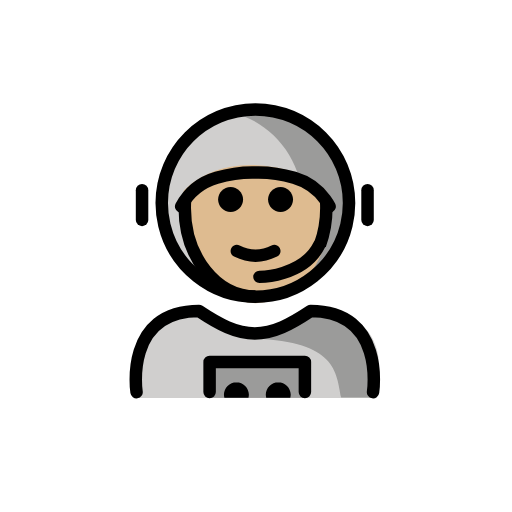
t = 0.00 s
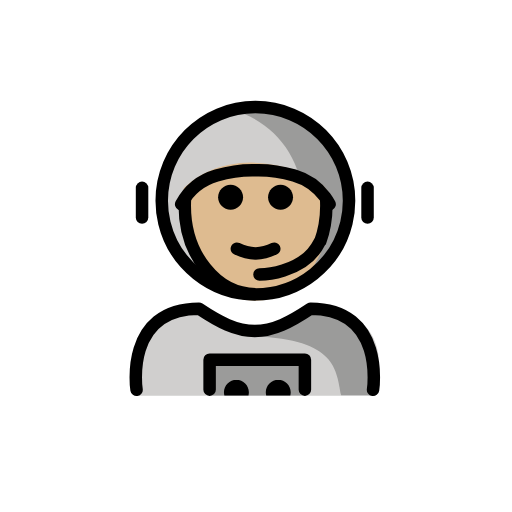
t = 0.48 s
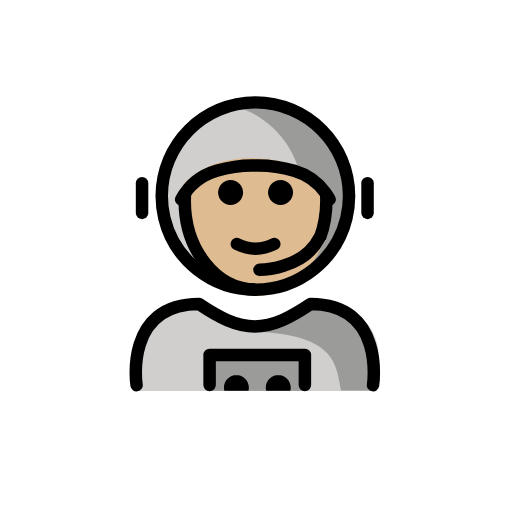
t = 1.43 s
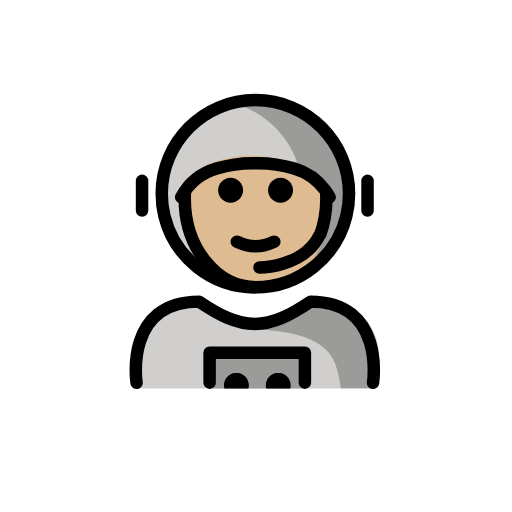
t = 1.90 s
t = 2.38 s: frame unchanged from t = 1.43 s, image omitted
t = 3.33 s: frame unchanged from t = 0.48 s, image omitted

The animated SVG that drew these frames (rendered in a browser with its animation timeline set to each time). Animation: 1 SMIL element (animateTransform=1); one cycle of 3.80 s, repeats indefinitely.

<?xml version='1.0' encoding='utf-8'?>
<svg xmlns="http://www.w3.org/2000/svg" id="emoji" viewBox="-5 -5 82 82" width="200" height="200" role="img">
  <title>OpenMoji: astronaut: medium-light skin tone</title><g><g id="color">
    <path fill="#9b9b9a" stroke="none" d="M50.9022,27.5212c0,1.2253-0.1469,2.4164-0.4241,3.5564c-1.5969,6.5676-7.5169,11.4436-14.5759,11.4436 c-7.0588,0-12.9787-4.8758-14.5758-11.4431c-0.2772-1.1402-0.4242-2.3314-0.4242-3.5569c0-8.2843,6.7157-15,15-15 S50.9022,19.2369,50.9022,27.5212z" />
    <path fill="#d0cfce" stroke="none" d="M31.9312,12.9274c0,0-6.5188,2.2396-9.1842,7.3842c-1.1602,2.1133-3.0061,3.5059-1.4206,10.7665 c1.5855,7.2605,10.5604,11.0474,10.5604,11.0474c5.4844-1.2857,9.8095-5.5807,11.1387-11.0479 c0.2773-1.1401,0.424-2.3311,0.424-3.5564C43.4495,20.4355,38.5367,14.4973,31.9312,12.9274z" />
    <path fill="#d0cfce" stroke="none" d="M16.7643,58.7383c0,0-2-13.5,10-13.5c3.1919,2.1279,5.9264,3.5984,9,3.5922h-0.125 c3.0736,0.0062,5.5082-2.1643,8.7-4.2922c15.5705,0,10.7,14.2,10.7,14.2" />
    <rect x="28.4496" y="52.8928" width="15.5608" height="5.8236" fill="#9b9b9a" stroke="none" />
    <path fill="#9b9b9a" stroke="none" d="M44.7452,45.6655c-3.1699,2.1132-4.875,3-8.9375,3.5885c13.0625,0.4115,13.0625,5.4115,13.8246,9.4115 c4.2379,0,5.1129,0,5.1129,0S56.7452,45.6655,44.7452,45.6655z" />
  </g>
  <g id="hair" />
  <g id="skin">
    <path fill="#debb90" stroke="#debb90" d="M47.1168,26.5485c-0.365-2.5625-13.943-8.544-22.2102-0.8061c0,0-0.3152,1.9842-0.3152,3.1318 c0,7.8276,5.0766,14.1732,11.3388,14.1732c6.262,0,11.3384-6.3456,11.3384-14.1732C47.2686,28.082,47.4817,29.111,47.1168,26.5485z" />
  </g>
  <g id="skin-shadow" />
  <g id="line">
    <path fill="#000000" stroke="none" d="M34.7953,58.7082c0.0426-0.1623,0.0653-0.3327,0.0653-0.5083c0-1.1035-0.8965-2-2-2h0.0068c-1.1035,0-2,0.8965-2,2 c0,0.1756,0.0227,0.346,0.0653,0.5083" />
    <path fill="#000000" stroke="none" d="M41.4973,58.7082c0.0426-0.1623,0.0653-0.3327,0.0653-0.5083c0-1.1035-0.8965-2-2-2h0.0068c-1.1035,0-2,0.8965-2,2 c0,0.1756,0.0227,0.346,0.0653,0.5083" />
    <path fill="none" stroke="#000000" stroke-linecap="round" stroke-linejoin="round" stroke-miterlimit="10" stroke-width="2" d="M16.8702,57.8071c0,0-2-13,10-13c3.1918,2.1279,5.9264,3.5984,9,3.5921h-0.125c3.0736,0.0063,5.8081-1.4642,9-3.5921 c12,0,10,13,10,13" />
    <path fill="none" stroke="#000000" stroke-linecap="round" stroke-linejoin="round" stroke-miterlimit="10" stroke-width="2" d="M47.7916,28.0765c-0.2095-0.3905-0.4467-0.7659-0.7094-1.1234c-1.1918-1.6212-2.9103-2.8724-4.9635-3.4745 c-2.1203-0.6217-4.1294-0.903-6.2164-0.8438c-2.0871-0.0592-4.0963,0.2221-6.2165,0.8438 c-2.5057,0.7348-4.513,2.4362-5.6725,4.5972" />
    <line x1="53.8642" x2="53.8642" y1="25.4561" y2="30.2269" fill="none" stroke="#000000" stroke-linecap="round" stroke-linejoin="round" stroke-miterlimit="10" stroke-width="2" />
    <line x1="17.7512" x2="17.7512" y1="25.4561" y2="30.2269" fill="none" stroke="#000000" stroke-linecap="round" stroke-linejoin="round" stroke-miterlimit="10" stroke-width="2" />
    <polyline fill="none" stroke="#000000" stroke-linecap="round" stroke-linejoin="round" stroke-miterlimit="10" stroke-width="2" points="43.8305,57.7854 43.8305,52.9773 28.5695,52.9773 28.5695,57.7854" />
    <path fill="#000000" stroke="none" d="M41.9302,26.9543c0,1.1045-0.8965,2-2,2c-1.1035,0-2-0.8955-2-2c0-1.1035,0.8965-2,2-2 C41.0337,24.9543,41.9302,25.8508,41.9302,26.9543" />
    <path fill="#000000" stroke="none" d="M33.9302,26.9543c0,1.1045-0.8965,2-2,2c-1.1035,0-2-0.8955-2-2c0-1.1035,0.8965-2,2-2 C33.0337,24.9543,33.9302,25.8508,33.9302,26.9543" />
    <path fill="#000000" stroke="none" d="M35.9301,36.9567c-1.1519,0-2.3037-0.2861-3.4473-0.8579c-0.4941-0.2471-0.6943-0.8476-0.4472-1.3418 c0.2465-0.4936,0.8462-0.6943,1.3418-0.4473c1.7177,0.8594,3.3877,0.8594,5.1054,0c0.4947-0.247,1.0948-0.0463,1.3418,0.4473 c0.2471,0.4942,0.0469,1.0947-0.4472,1.3418C38.2338,36.6706,37.082,36.9567,35.9301,36.9567z" />
    <path fill="none" stroke="#000000" stroke-miterlimit="10" stroke-width="2" d="M46.2349,34.2361 c0.6636-1.8017,1.0338-3.8073,1.0338-5.921c0-0.3873-0.0125-0.771-0.0368-1.1505" />
    <path fill="none" stroke="#000000" stroke-miterlimit="10" stroke-width="2" d="M24.6342,27.0769 c-0.0283,0.408-0.0427,0.821-0.0427,1.2382c0,7.8277,5.0765,14.1732,11.3386,14.1732" />
    <path fill="none" stroke="#000000" stroke-linecap="round" stroke-miterlimit="10" stroke-width="2" d="M36.5562,39.343 c0,0,7.0406-0.0053,9.5918-5.1389" />
    <path fill="none" stroke="#000000" stroke-linecap="round" stroke-linejoin="round" stroke-miterlimit="10" stroke-width="2" d="M50.9022,27.5212c0,1.2253-0.1469,2.4164-0.4241,3.5564c-1.5969,6.5676-7.5169,11.4436-14.5759,11.4436 c-7.0588,0-12.9787-4.8758-14.5758-11.4431c-0.2772-1.1402-0.4242-2.3314-0.4242-3.5569c0-8.2843,6.7157-15,15-15 S50.9022,19.2369,50.9022,27.5212z" />
  </g>
<animateTransform attributeName="transform" type="translate" values="0 0;0 -1.5;0 0" dur="3.8s" repeatCount="indefinite" /></g></svg>
